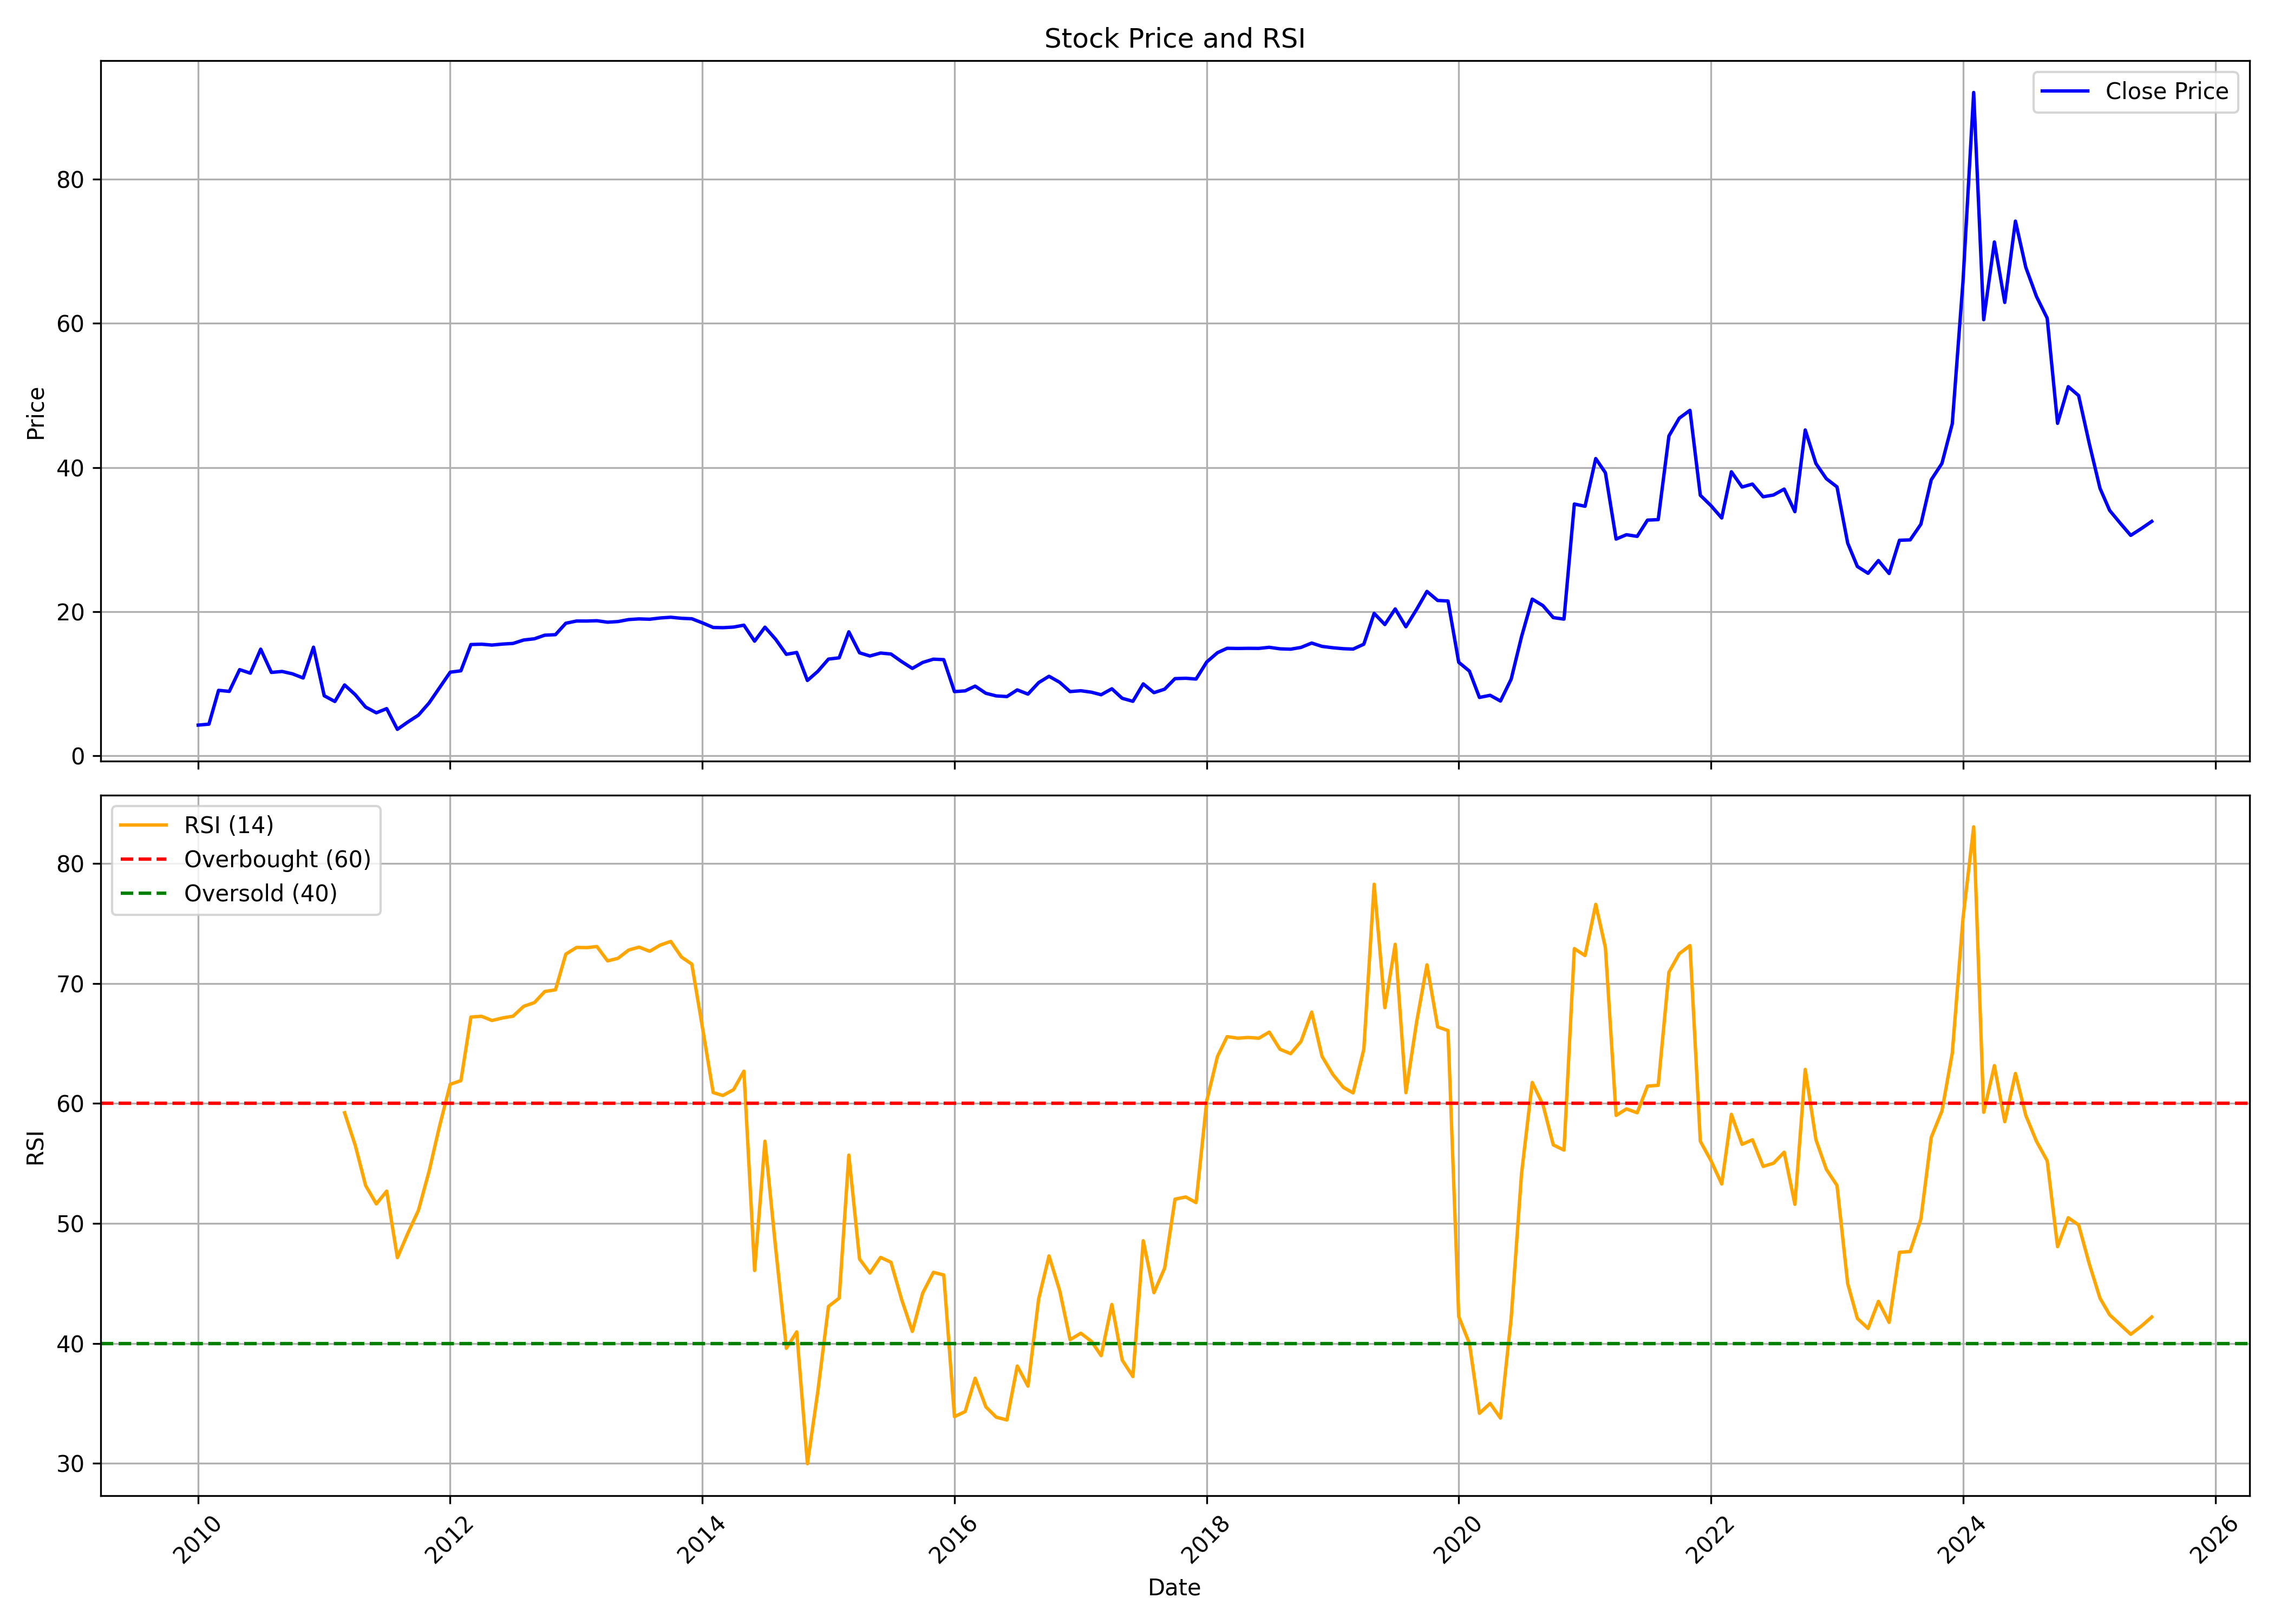

The data file committed next to this chart (first rows):
, date, symbol, open, high, low, close, volume, rsi
0, 2010-01-01, PAISALO, 4.37, 4.555, 3.729, 4.259, 8356800, 
1, 2010-02-01, PAISALO, 4.222, 4.678, 3.91, 4.39, 2813840, 
2, 2010-03-01, PAISALO, 4.39, 9.981, 3.971, 9.082, 37986240, 
3, 2010-04-01, PAISALO, 8.66, 10.32, 6.984, 8.936, 12482976, 
4, 2010-05-01, PAISALO, 9.384, 13.47, 9.152, 11.95, 10806428, 
5, 2010-06-01, PAISALO, 12.03, 13.45, 11.09, 11.46, 1351116, 
6, 2010-07-01, PAISALO, 11.3, 15.13, 10.94, 14.79, 3810956, 
7, 2010-08-01, PAISALO, 15.02, 16.99, 11.18, 11.57, 11540324, 
8, 2010-09-01, PAISALO, 11.35, 14.25, 11.35, 11.7, 1126808, 
9, 2010-10-01, PAISALO, 11.62, 13.78, 10.87, 11.37, 499840, 
10, 2010-11-01, PAISALO, 11.59, 12.8, 8.548, 10.79, 6373520, 
11, 2010-12-01, PAISALO, 10.77, 18.35, 10.14, 15.07, 23582392, 
12, 2011-01-01, PAISALO, 14.97, 20.04, 7.969, 8.331, 94017460, 
13, 2011-02-01, PAISALO, 8.524, 9.732, 7.124, 7.534, 4300592, 
14, 2011-03-01, PAISALO, 7.872, 10.87, 7.003, 9.828, 17512396, 59.23
15, 2011-04-01, PAISALO, 9.732, 10.38, 8.21, 8.476, 15678548, 56.5
16, 2011-05-01, PAISALO, 8.331, 8.452, 6.061, 6.761, 16043886, 53.16
17, 2011-06-01, PAISALO, 6.906, 9.828, 4.685, 5.965, 60025830, 51.63
18, 2011-07-01, PAISALO, 5.989, 8.403, 5.989, 6.544, 23275462, 52.7
19, 2011-08-01, PAISALO, 6.327, 7.196, 3.453, 3.67, 8169754, 47.15
20, 2011-09-01, PAISALO, 3.67, 5.795, 3.501, 4.709, 5566686, 49.23
21, 2011-10-01, PAISALO, 4.805, 5.723, 4.308, 5.643, 2198422, 51.1
22, 2011-11-01, PAISALO, 5.433, 8.162, 5.433, 7.339, 26890540, 54.37
23, 2011-12-01, PAISALO, 7.401, 9.852, 7.401, 9.43, 3552920, 58.09
24, 2012-01-01, PAISALO, 9.707, 11.78, 9.198, 11.6, 9474260, 61.6
25, 2012-02-01, PAISALO, 11.59, 12.56, 10.72, 11.79, 1511660, 61.9
26, 2012-03-01, PAISALO, 11.88, 15.74, 11.74, 15.44, 16662260, 67.2
27, 2012-04-01, PAISALO, 17.39, 17.39, 15.16, 15.48, 34035120, 67.26
28, 2012-05-01, PAISALO, 15.5, 15.69, 15.21, 15.36, 38996160, 66.91
29, 2012-06-01, PAISALO, 15.4, 15.65, 15.27, 15.5, 34230560, 67.13
30, 2012-07-01, PAISALO, 15.53, 17.38, 15.39, 15.59, 39638120, 67.27
31, 2012-08-01, PAISALO, 15.63, 16.86, 15.51, 16.06, 38913240, 68.1
32, 2012-09-01, PAISALO, 16.18, 16.51, 16.03, 16.23, 28362340, 68.41
33, 2012-10-01, PAISALO, 16.3, 17.2, 16.13, 16.73, 33290040, 69.33
34, 2012-11-01, PAISALO, 16.85, 18.65, 16.24, 16.8, 24881360, 69.47
35, 2012-12-01, PAISALO, 16.72, 19.73, 16.66, 18.39, 25549720, 72.45
36, 2013-01-01, PAISALO, 18.36, 19.25, 18.29, 18.7, 22207580, 73
37, 2013-02-01, PAISALO, 18.79, 18.93, 18.69, 18.7, 17799100, 72.99
38, 2013-03-01, PAISALO, 18.86, 18.9, 18.72, 18.74, 17449060, 73.08
39, 2013-04-01, PAISALO, 18.84, 18.84, 18.47, 18.53, 40942000, 71.88
40, 2013-05-01, PAISALO, 18.53, 19.38, 17.68, 18.62, 56612960, 72.09
41, 2013-06-01, PAISALO, 18.62, 18.91, 18.5, 18.9, 34433400, 72.78
42, 2013-07-01, PAISALO, 18.91, 19.08, 18.79, 18.99, 36410380, 73.03
43, 2013-08-01, PAISALO, 19, 19.1, 18.89, 18.95, 26678140, 72.68
44, 2013-09-01, PAISALO, 19, 19.33, 18.88, 19.12, 26652480, 73.2
45, 2013-10-01, PAISALO, 19.14, 19.52, 19.12, 19.22, 13287540, 73.5
46, 2013-11-01, PAISALO, 19.21, 19.29, 19.05, 19.08, 14503580, 72.2
47, 2013-12-01, PAISALO, 19.07, 19.09, 18.89, 19.01, 29957440, 71.61
48, 2014-01-01, PAISALO, 18.99, 18.99, 18.41, 18.44, 25086580, 66.3
49, 2014-02-01, PAISALO, 18.46, 18.48, 17.74, 17.8, 20854420, 60.91
50, 2014-03-01, PAISALO, 17.82, 17.92, 17.73, 17.77, 21453760, 60.66
51, 2014-04-01, PAISALO, 17.78, 17.97, 17.77, 17.86, 16559980, 61.15
52, 2014-05-01, PAISALO, 17.86, 18.38, 17.77, 18.12, 15645880, 62.69
53, 2014-06-01, PAISALO, 18.14, 26.09, 15.42, 15.9, 11743240, 46.08
54, 2014-07-01, PAISALO, 15.49, 21.61, 14.92, 17.84, 777140, 56.85
55, 2014-08-01, PAISALO, 17.58, 23.8, 15.3, 16.16, 3436180, 47.92
56, 2014-09-01, PAISALO, 16.55, 17.09, 12.96, 14.08, 5190540, 39.6
57, 2014-10-01, PAISALO, 14.3, 14.61, 13, 14.33, 3787520, 40.97
58, 2014-11-01, PAISALO, 14.45, 15.64, 8.515, 10.45, 19858500, 29.98
59, 2014-12-01, PAISALO, 11.49, 12.57, 10.72, 11.71, 8478260, 35.98
... 127 more rows
